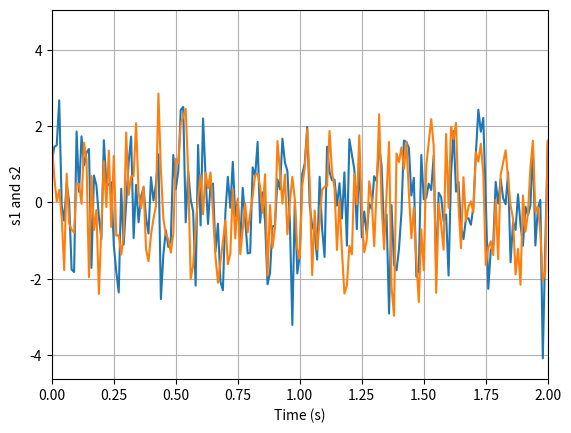

Recreate this plot in Python. (Note: this script raises an exception after producing the figure.)
# Copied from matlibplot examples: https://matplotlib.org/stable/gallery/lines_bars_and_markers/barh.html#sphx-glr-gallery-lines-bars-and-markers-barh-py
# First install matplotlib and numpy by running: pip install matplotlib numpy

# import matplotlib.pyplot as plt
# import numpy as np

# # Fixing random state for reproducibility
# # np.random.seed(19680801)

# # fig, ax = plt.subplots()

# # # Example data
# [redacted]
# # y_pos = np.arange(len(people))
# # print(y_pos)
# # performance = 3 + 10 * np.random.rand(len(people))
# # error = np.random.rand(len(people))

# # ax.barh(y_pos, performance, xerr=error, align='center')
# # ax.set_yticks(y_pos, labels=people)
# # # ax.invert_yaxis()  # labels read top-to-bottom
# # ax.set_xlabel('Performance')
# # ax.set_title('How fast do you want to go today?')

# # plt.show()
# plt.style.use('_mpl-gallery')

# # make data
# x2 = np.linspace(0, 10, 25)
# y2 = 4 + 1 * np.sin(2 * x2)

# # plot
# fig, ax = plt.subplots()

# ax.plot(x2, y2, 'o-', linewidth=2)

# ax.set(xlim=(0, 8), xticks=np.arange(1, 8),
#        ylim=(0, 8), yticks=np.arange(1, 8))

# plt.show()

import matplotlib.pyplot as plt
import numpy as np

# Fixing random state for reproducibility
np.random.seed(19680801)

dt = 0.01
t = np.arange(0, 30, dt)
nse1 = np.random.randn(len(t))                 # white noise 1
nse2 = np.random.randn(len(t))                 # white noise 2

# Two signals with a coherent part at 10 Hz and a random part
s1 = np.sin(2 * np.pi * 10 * t) + nse1
s2 = np.sin(2 * np.pi * 10 * t) + nse2

fig, axs = plt.subplots()
axs.plot(t, s1, t, s2)
axs.set_xlim(0, 2)
axs.set_xlabel('Time (s)')
axs.set_ylabel('s1 and s2')
axs.grid(True)

plt.show()



ax.xaxis.set_minor_locator(dates.HourLocator(interval=4))   # every 4 hours
ax.xaxis.set_minor_formatter(dates.DateFormatter('%H:%M'))  # hours and minutes